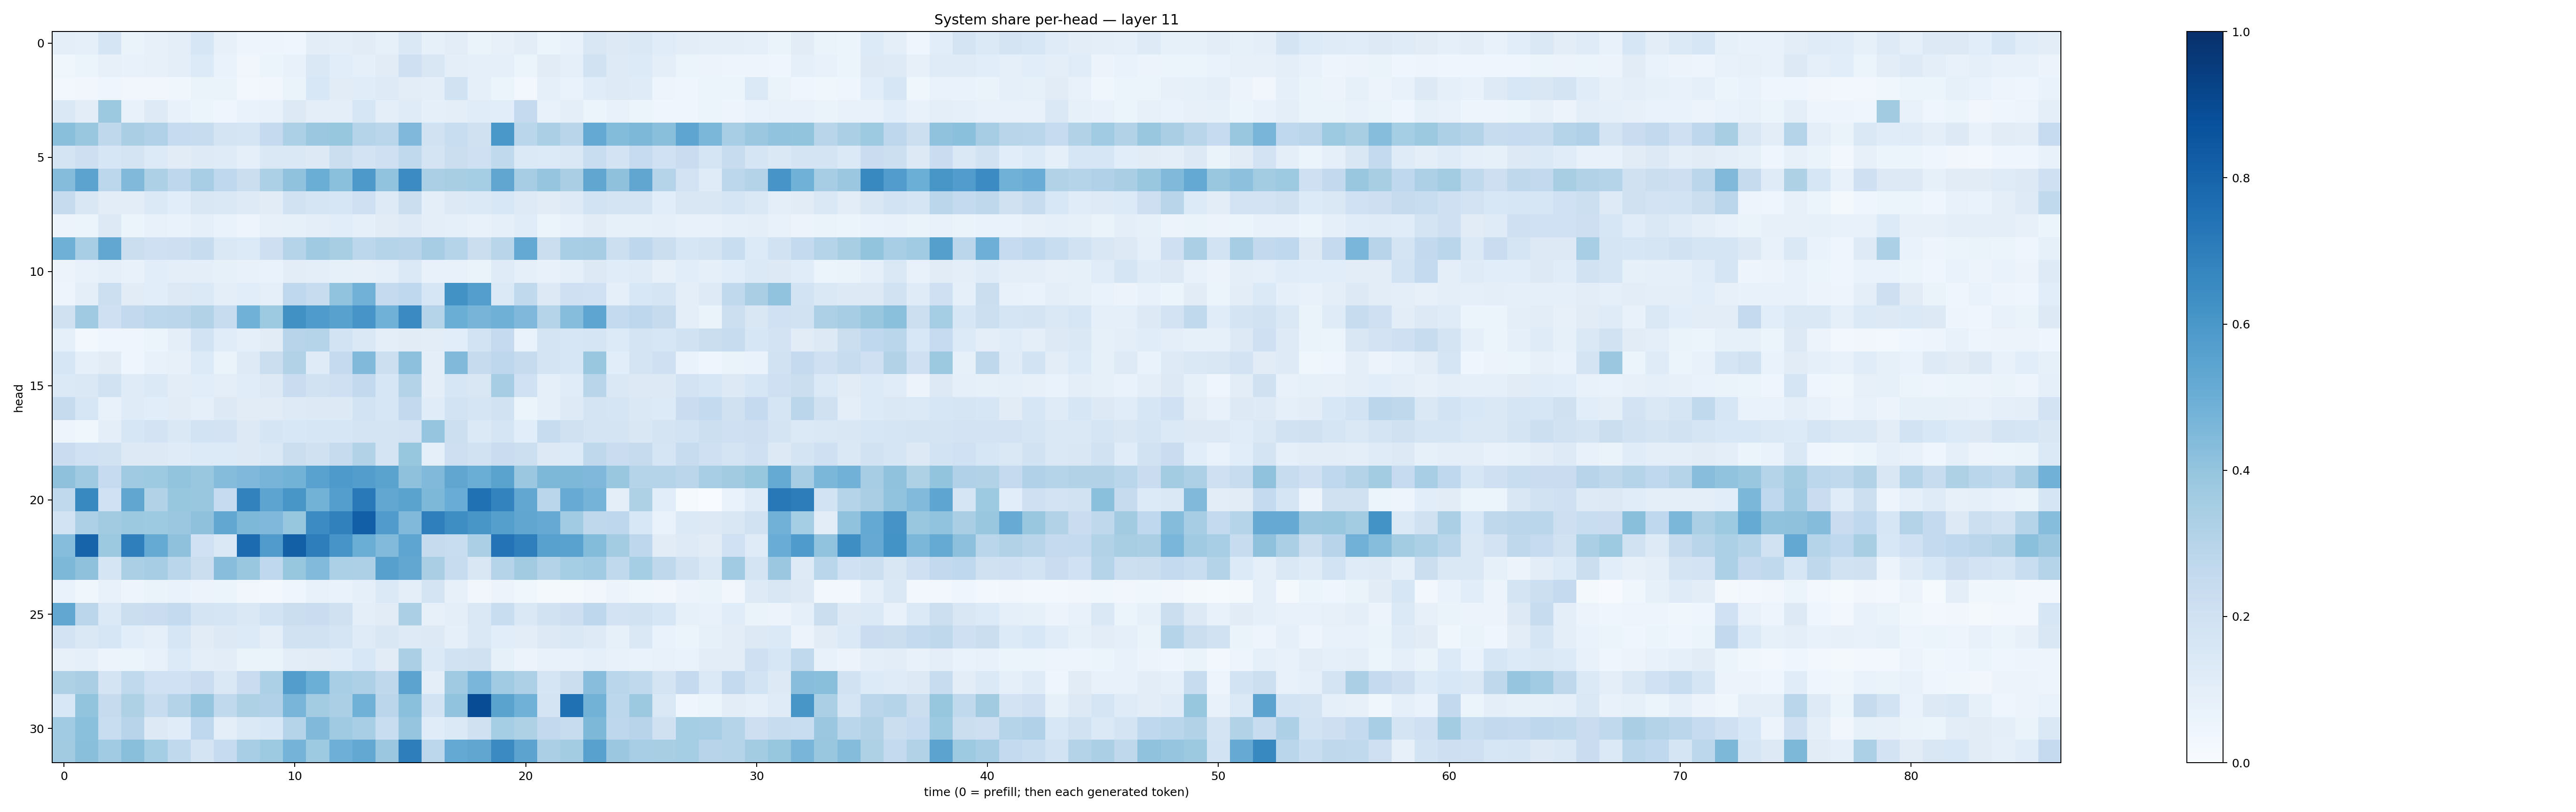

The data file committed next to this chart (first rows):
0.0987826, 0.089330755, 0.16801433, 0.064165704, 0.07892305, 0.098911755, 0.15882581, 0.0785179, 0.04967719, 0.050437298, 0.04176842, 0.10518882, 0.09627457, 0.11192054, 0.082123496, 0.14183141, 0.08555607, 0.10498935, 0.06261539, 0.08037143, 0.104971655, 0.060164835, 0.07102572, 0.15036994
0.03901, 0.06108, 0.08038, 0.07072, 0.07882, 0.09717, 0.1362, 0.06967, 0.03456, 0.06177, 0.07137, 0.1419, 0.1059, 0.08955, 0.1129, 0.2061, 0.1523, 0.09532, 0.08882, 0.08881, 0.05188, 0.1111, 0.09136, 0.1892
0.02929, 0.03186, 0.04393, 0.03443, 0.03389, 0.03868, 0.06609, 0.06302, 0.02646, 0.0345, 0.06255, 0.1531, 0.1112, 0.1133, 0.1232, 0.1053, 0.101, 0.1937, 0.08728, 0.05296, 0.03097, 0.08769, 0.06791, 0.1162
0.1466, 0.1024, 0.375, 0.07293, 0.1248, 0.07523, 0.06054, 0.04402, 0.0678, 0.07367, 0.131, 0.101, 0.09423, 0.1582, 0.1006, 0.121, 0.08648, 0.09907, 0.1141, 0.1071, 0.2521, 0.07033, 0.09853, 0.06015
0.4229, 0.3832, 0.2724, 0.3372, 0.3171, 0.2498, 0.2365, 0.1781, 0.1646, 0.2535, 0.3296, 0.3806, 0.3908, 0.3007, 0.2855, 0.4528, 0.1914, 0.2323, 0.1976, 0.5983, 0.288, 0.3336, 0.29, 0.5221
0.1748, 0.211, 0.1603, 0.177, 0.1346, 0.1128, 0.122, 0.121, 0.09235, 0.1413, 0.143, 0.131, 0.2224, 0.1818, 0.208, 0.2647, 0.1726, 0.2215, 0.2098, 0.2641, 0.1395, 0.1347, 0.1416, 0.2341
0.4357, 0.5438, 0.2794, 0.4472, 0.3251, 0.2747, 0.3467, 0.2665, 0.2209, 0.3288, 0.4082, 0.5032, 0.4217, 0.5901, 0.4055, 0.6451, 0.334, 0.3426, 0.3545, 0.5319, 0.351, 0.3983, 0.3374, 0.5327
0.2423, 0.1501, 0.1021, 0.103, 0.1376, 0.1057, 0.1508, 0.1462, 0.1221, 0.1126, 0.1886, 0.1683, 0.1602, 0.2069, 0.1237, 0.2205, 0.09736, 0.1281, 0.1377, 0.1547, 0.123, 0.1118, 0.1213, 0.1837
0.05746, 0.0595, 0.132, 0.05977, 0.07328, 0.069, 0.08799, 0.06684, 0.05076, 0.082, 0.08509, 0.1003, 0.1071, 0.09298, 0.1103, 0.1216, 0.09392, 0.09298, 0.07581, 0.08773, 0.1148, 0.06031, 0.07147, 0.112
0.4891, 0.3473, 0.5305, 0.2252, 0.2044, 0.211, 0.2362, 0.1434, 0.1343, 0.2117, 0.3039, 0.3687, 0.3416, 0.2812, 0.3037, 0.2958, 0.3497, 0.2976, 0.2235, 0.291, 0.5202, 0.2242, 0.344, 0.3502
0.05813, 0.07651, 0.09011, 0.07745, 0.1058, 0.09822, 0.1011, 0.08468, 0.0716, 0.06684, 0.1041, 0.09783, 0.08588, 0.08169, 0.08613, 0.1379, 0.07155, 0.07055, 0.06354, 0.1179, 0.08636, 0.07433, 0.08623, 0.1266
0.04692, 0.1006, 0.2166, 0.1104, 0.1091, 0.126, 0.1382, 0.1011, 0.1059, 0.09362, 0.267, 0.2395, 0.4038, 0.4806, 0.2507, 0.269, 0.1636, 0.6214, 0.5687, 0.1389, 0.2621, 0.127, 0.2071, 0.2012
0.1983, 0.368, 0.2052, 0.2581, 0.2798, 0.284, 0.3102, 0.2346, 0.4845, 0.3748, 0.6255, 0.583, 0.5572, 0.6067, 0.4864, 0.6491, 0.2984, 0.503, 0.4719, 0.4895, 0.4516, 0.2975, 0.4314, 0.5378
0.08659, 0.02878, 0.04234, 0.04491, 0.05388, 0.09627, 0.1841, 0.1164, 0.08642, 0.1113, 0.2935, 0.3042, 0.185, 0.1417, 0.1013, 0.1113, 0.1039, 0.1076, 0.1851, 0.2538, 0.06814, 0.178, 0.1638, 0.1645
0.1583, 0.09293, 0.113, 0.04031, 0.07607, 0.08166, 0.1362, 0.06487, 0.1232, 0.2253, 0.3135, 0.1194, 0.2506, 0.4464, 0.2165, 0.4168, 0.09592, 0.449, 0.2428, 0.2752, 0.2429, 0.1775, 0.1571, 0.3857
0.1373, 0.1427, 0.1901, 0.1184, 0.138, 0.1052, 0.1068, 0.09443, 0.1162, 0.128, 0.2275, 0.193, 0.2081, 0.2585, 0.1627, 0.3082, 0.09422, 0.1619, 0.1519, 0.3483, 0.2007, 0.09326, 0.1141, 0.2896
0.2431, 0.159, 0.07354, 0.1191, 0.1058, 0.1103, 0.09306, 0.1267, 0.1133, 0.1094, 0.1219, 0.1324, 0.1295, 0.1869, 0.1582, 0.2606, 0.1167, 0.1866, 0.1714, 0.1924, 0.05268, 0.09229, 0.1218, 0.1742
0.04963, 0.03837, 0.1006, 0.1622, 0.1805, 0.1428, 0.1866, 0.1802, 0.1325, 0.1673, 0.1536, 0.1595, 0.1567, 0.172, 0.1793, 0.1834, 0.3967, 0.2176, 0.14, 0.17, 0.1094, 0.2408, 0.1962, 0.1778
0.2266, 0.2002, 0.1918, 0.1253, 0.1271, 0.1208, 0.1335, 0.1343, 0.13, 0.1407, 0.2194, 0.1971, 0.2441, 0.3088, 0.1735, 0.3937, 0.09105, 0.2141, 0.1925, 0.2286, 0.2168, 0.1273, 0.1354, 0.271
0.4126, 0.3678, 0.2477, 0.3674, 0.3746, 0.4015, 0.3889, 0.4357, 0.4499, 0.4723, 0.479, 0.5509, 0.5897, 0.5719, 0.5471, 0.4135, 0.4454, 0.5335, 0.5023, 0.5499, 0.3809, 0.4558, 0.454, 0.4514
0.2633, 0.6593, 0.2005, 0.5335, 0.3139, 0.3934, 0.3896, 0.2462, 0.6833, 0.5401, 0.6023, 0.4779, 0.5673, 0.7169, 0.5273, 0.5492, 0.4567, 0.5069, 0.7534, 0.6773, 0.5309, 0.288, 0.5088, 0.4737
0.1857, 0.3249, 0.3627, 0.3753, 0.3716, 0.3798, 0.4133, 0.5303, 0.454, 0.4524, 0.3944, 0.6448, 0.686, 0.8167, 0.5791, 0.4483, 0.6941, 0.6376, 0.6033, 0.5632, 0.534, 0.5128, 0.3645, 0.2714
0.4316, 0.7969, 0.3751, 0.6928, 0.5183, 0.4113, 0.201, 0.1411, 0.7722, 0.581, 0.8146, 0.6991, 0.6088, 0.5001, 0.4426, 0.5352, 0.2442, 0.2341, 0.3342, 0.7402, 0.6928, 0.555, 0.5544, 0.4409
0.4544, 0.4117, 0.1719, 0.3351, 0.3505, 0.2861, 0.2254, 0.4293, 0.3857, 0.2676, 0.3933, 0.4434, 0.3296, 0.3279, 0.56, 0.5312, 0.339, 0.2418, 0.1491, 0.3034, 0.3616, 0.3079, 0.3543, 0.3633
0.06778, 0.03859, 0.07344, 0.05061, 0.06617, 0.06714, 0.0555, 0.05435, 0.03202, 0.02423, 0.04033, 0.07122, 0.06662, 0.09122, 0.137, 0.09904, 0.1737, 0.07872, 0.03464, 0.05518, 0.03898, 0.01818, 0.01923, 0.03305
0.5278, 0.2849, 0.14, 0.2211, 0.2299, 0.2573, 0.1727, 0.1707, 0.146, 0.1863, 0.2237, 0.2303, 0.1963, 0.09829, 0.1117, 0.3349, 0.08171, 0.09994, 0.145, 0.232, 0.148, 0.1879, 0.2135, 0.277
0.1804, 0.1481, 0.1586, 0.1092, 0.09367, 0.1584, 0.1099, 0.1275, 0.1361, 0.09545, 0.1885, 0.1917, 0.171, 0.1192, 0.1496, 0.1247, 0.1301, 0.08988, 0.1432, 0.1079, 0.1021, 0.1279, 0.1432, 0.122
0.07946, 0.0895, 0.0573, 0.05869, 0.07244, 0.1358, 0.09718, 0.1025, 0.06634, 0.0648, 0.1031, 0.113, 0.1142, 0.1545, 0.1116, 0.3324, 0.1372, 0.195, 0.1984, 0.08243, 0.05702, 0.07296, 0.07405, 0.086
0.3222, 0.3395, 0.1761, 0.2649, 0.2031, 0.2007, 0.2299, 0.1408, 0.229, 0.329, 0.574, 0.4971, 0.3468, 0.326, 0.2729, 0.5457, 0.09632, 0.3682, 0.4633, 0.3654, 0.3272, 0.1676, 0.2257, 0.4291
0.156, 0.4012, 0.2434, 0.3233, 0.2361, 0.3068, 0.3952, 0.2651, 0.3223, 0.3184, 0.467, 0.3555, 0.3344, 0.4853, 0.2824, 0.4201, 0.1849, 0.4033, 0.8885, 0.5477, 0.4877, 0.175, 0.7521, 0.478
0.3667, 0.4198, 0.2329, 0.2967, 0.1258, 0.1151, 0.2669, 0.09899, 0.1403, 0.1555, 0.3037, 0.4472, 0.3677, 0.3445, 0.2332, 0.3947, 0.1157, 0.1392, 0.1992, 0.3554, 0.3205, 0.2616, 0.2384, 0.4538
0.3629, 0.4231, 0.3648, 0.4229, 0.3518, 0.264, 0.1746, 0.2461, 0.3464, 0.3737, 0.4731, 0.3743, 0.4934, 0.5273, 0.3818, 0.696, 0.2807, 0.5203, 0.5335, 0.6503, 0.5435, 0.3352, 0.3588, 0.5548
